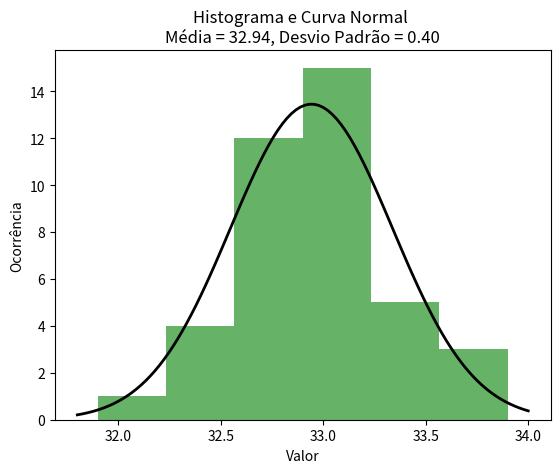

Recreate this plot in Python.
import numpy as np
import matplotlib.pyplot as plt
from scipy.stats import norm
import math

# Dados fornecidos
data = [32.3, 32.7, 31.9, 32.9, 33.2, 32.5, 32.7, 32.6, 32.7, 33.6, 33.9, 33.7, 33.1, 33.2, 
        33.2, 33.3, 32.7, 33, 33, 33.5, 33, 32.6, 33.2, 32.5, 32.6, 32.8, 33, 32.4, 32.6, 
        33, 33, 33.4, 33.2, 33.3, 32.7, 33, 33.3, 32.7, 32.8, 32.9]

# Calcular o número de barras
num_bins = math.floor(math.sqrt(len(data)))

# Criar o histograma dos dados
count, bins, ignored = plt.hist(data, bins=num_bins, alpha=0.6, color='g')

# Calcular a média e o desvio padrão dos dados
mu, std = norm.fit(data)

# Calcular a curva normal escalada para a frequência dos valores
xmin, xmax = plt.xlim()
x = np.linspace(xmin, xmax, 100)
p = norm.pdf(x, mu, std) * len(data) * (bins[1] - bins[0])

# Sobrepor a curva normal ao histograma
plt.plot(x, p, 'k', linewidth=2)

# Adicionar título e rótulos aos eixos
title = "Histograma e Curva Normal \nMédia = {:.2f}, Desvio Padrão = {:.2f}".format(mu, std)
plt.title(title)
plt.xlabel('Valor')
plt.ylabel('Ocorrência')

# Exibir o gráfico
plt.show()
